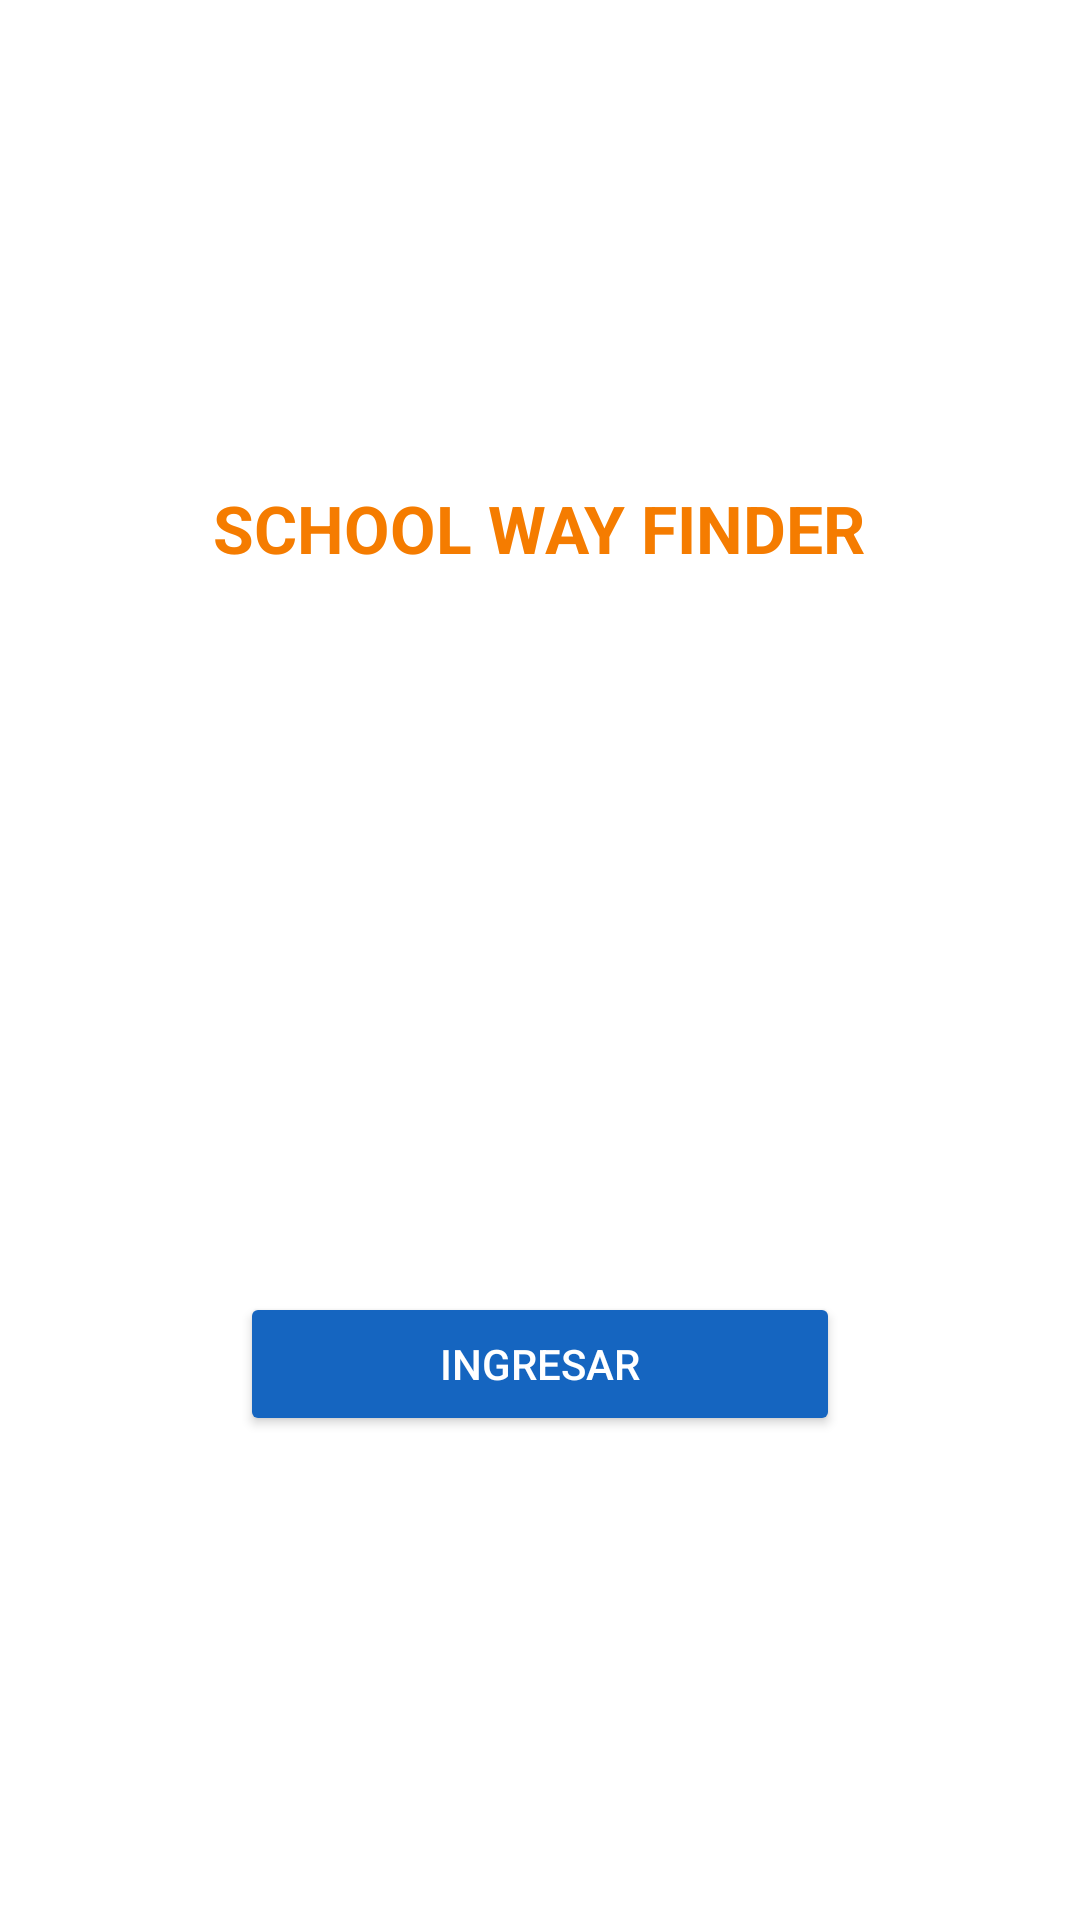

This screen was rendered from an Android layout file. Write that file and the resources it references.
<!-- AndroidManifest.xml: application theme Theme.AppCompat.Light.DarkActionBar -->
<!-- res/layout/activity_main.xml -->
<?xml version="1.0" encoding="utf-8"?>
<LinearLayout xmlns:android="http://schemas.android.com/apk/res/android"
    android:layout_width="match_parent"
    android:layout_height="match_parent"
    android:orientation="vertical"
    android:gravity="center"
    android:background="#FFFFFF"
    android:padding="20dp">

    
    <TextView
        android:layout_width="wrap_content"
        android:layout_height="wrap_content"
        android:text="SCHOOL WAY FINDER"
        android:textSize="22sp"
        android:textStyle="bold"
        android:textColor="#F57C00"
        android:layout_marginBottom="20dp"/>

    
    <ImageView
        android:layout_width="200dp"
        android:layout_height="200dp"
        android:src="@drawable/logo_app"
        android:layout_marginBottom="20dp"/>

    
    <Button
        android:id="@+id/btnIngresar"
        android:layout_width="200dp"
        android:layout_height="wrap_content"
        android:text="INGRESAR"
        android:backgroundTint="#1565C0"
        android:textColor="#FFFFFF"/>

</LinearLayout>
<!-- resources referenced by this layout -->
<resources>

</resources>
